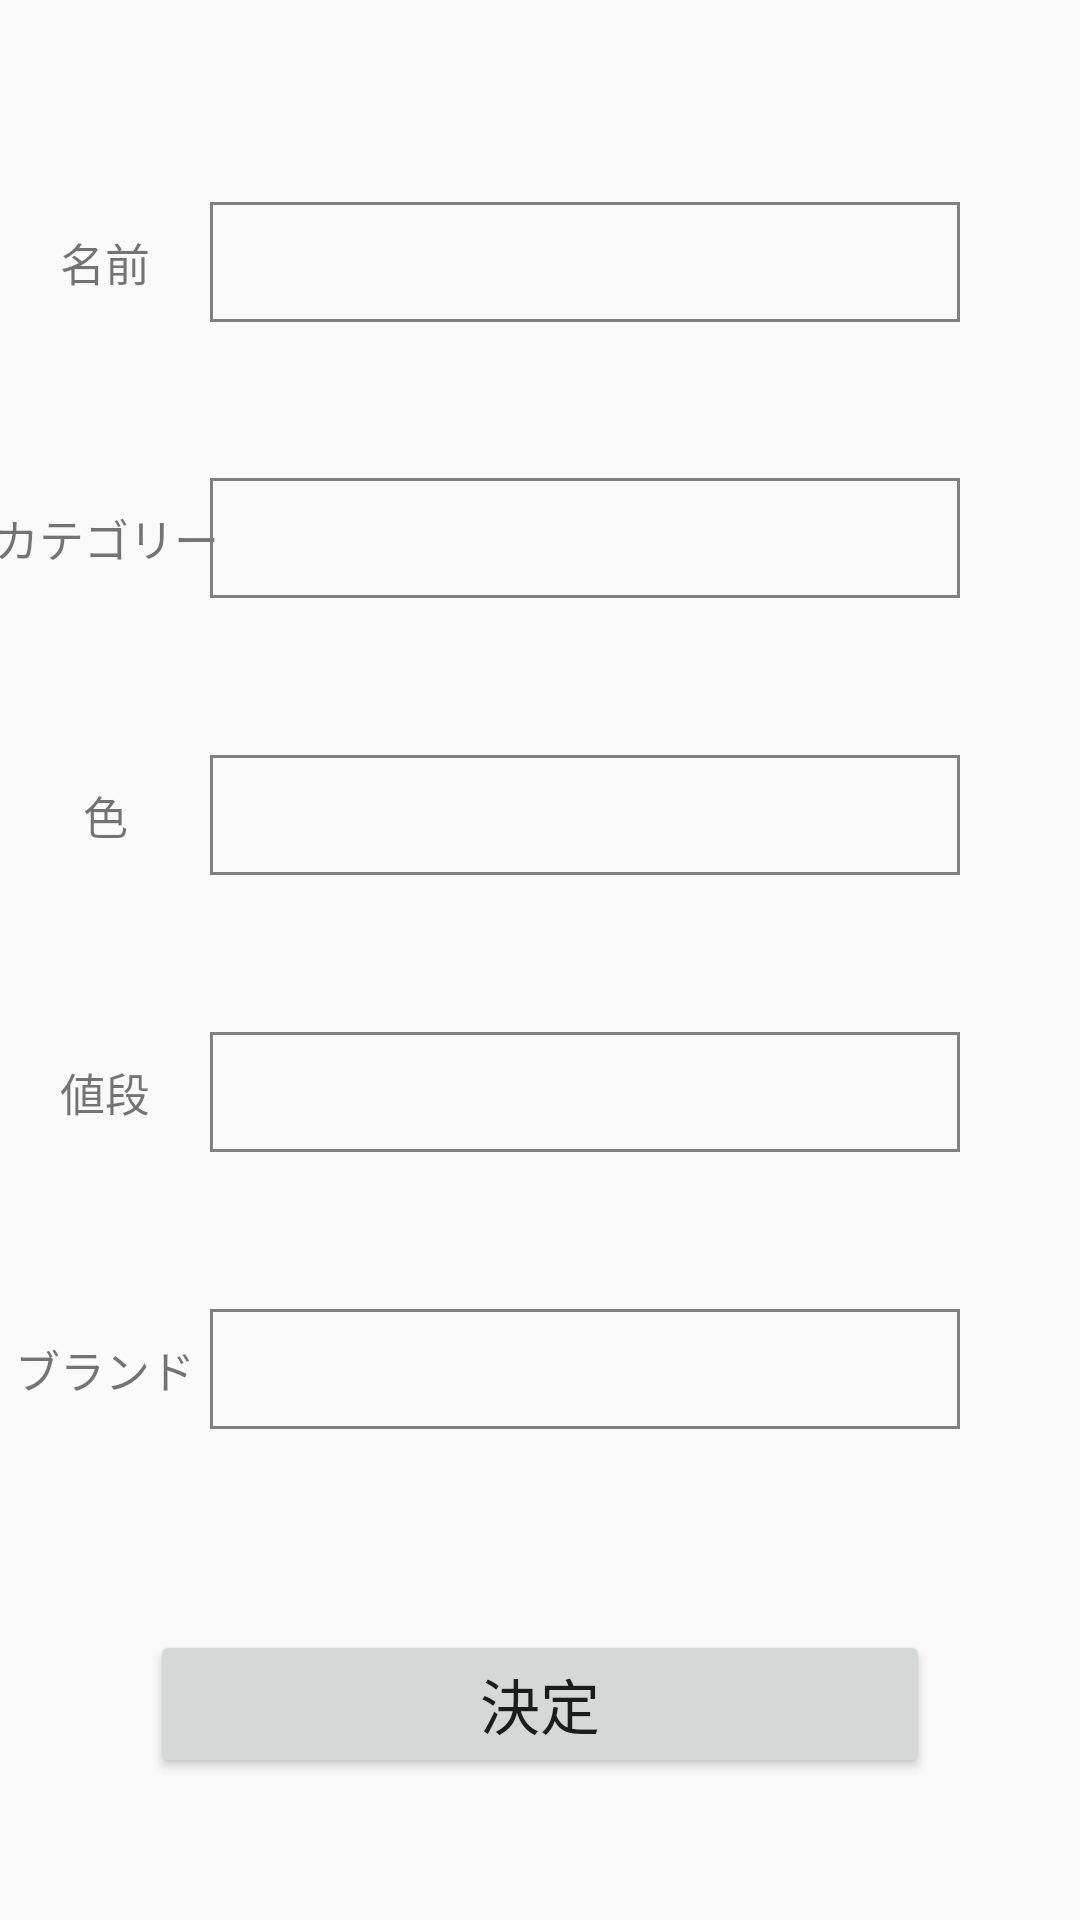

Write the Android layout XML for this screen, with the resource values it uses.
<!-- AndroidManifest.xml: application theme AppTheme -->
<!-- res/layout/activity_add.xml -->
<?xml version="1.0" encoding="utf-8"?>

<androidx.constraintlayout.widget.ConstraintLayout xmlns:android="http://schemas.android.com/apk/res/android"
    xmlns:app="http://schemas.android.com/apk/res-auto"
    xmlns:tools="http://schemas.android.com/tools"
    android:layout_width="match_parent"
    android:layout_height="match_parent"
    tools:context=".AddActivity">

    <TextView
        android:id="@+id/name_text"
        android:layout_width="wrap_content"
        android:layout_height="40dp"
        android:gravity="center"
        android:text="@string/name"
        android:textSize="15dp"
        app:layout_constraintTop_toTopOf="@id/name"
        app:layout_constraintEnd_toStartOf="@+id/name"
        app:layout_constraintStart_toStartOf="parent">
    </TextView>

    <EditText
        android:id="@+id/name"
        android:layout_width="250dp"
        android:layout_height="40dp"
        android:textSize="18dp"
        android:background="@drawable/frame_style"
        android:gravity="center"
        android:inputType="text"
        android:layout_marginTop="20dp"
        android:layout_marginEnd="40dp"
        app:layout_constraintTop_toTopOf="parent"
        app:layout_constraintBottom_toTopOf="@+id/category"
        app:layout_constraintEnd_toEndOf="parent">
    </EditText>

    <TextView
        android:id="@+id/category_text"
        android:layout_width="wrap_content"
        android:layout_height="40dp"
        android:gravity="center"
        app:layout_constraintTop_toTopOf="@id/category"
        app:layout_constraintStart_toStartOf="parent"
        app:layout_constraintEnd_toStartOf="@+id/category"
        android:text="@string/category"
        android:textSize="15dp">
    </TextView>

    <Spinner
        android:id="@+id/category"
        android:layout_width="250dp"
        android:layout_height="40dp"
        android:layout_marginTop="5dp"
        android:layout_marginEnd="40dp"
        android:background="@drawable/frame_style"
        android:spinnerMode="dropdown"
        android:gravity="center"
        android:textSize="15dp"
        app:layout_constraintTop_toBottomOf="@id/name"
        app:layout_constraintBottom_toTopOf="@+id/color"
        app:layout_constraintStart_toStartOf="@id/name"
        app:layout_constraintEnd_toEndOf="parent">
    </Spinner>

    <TextView
        android:id="@+id/color_text"
        android:layout_width="wrap_content"
        android:layout_height="40dp"
        android:gravity="center"
        android:text="@string/color"
        android:textSize="15dp"
        app:layout_constraintTop_toTopOf="@id/color"
        app:layout_constraintEnd_toStartOf="@+id/color"
        app:layout_constraintStart_toStartOf="parent">
    </TextView>

    <EditText
        android:id="@+id/color"
        android:layout_width="250dp"
        android:layout_height="40dp"
        android:textSize="18dp"
        android:background="@drawable/frame_style"
        android:gravity="center"
        android:inputType="text"
        android:layout_marginTop="5dp"
        android:layout_marginEnd="40dp"
        app:layout_constraintTop_toBottomOf="@+id/category"
        app:layout_constraintBottom_toTopOf="@id/price"
        app:layout_constraintStart_toStartOf="@id/name"
        app:layout_constraintEnd_toEndOf="parent">
    </EditText>

    <TextView
        android:id="@+id/price_text"
        android:layout_width="wrap_content"
        android:layout_height="40dp"
        android:gravity="center"
        android:text="@string/price"
        android:textSize="15dp"
        app:layout_constraintTop_toTopOf="@id/price"
        app:layout_constraintEnd_toStartOf="@+id/price"
        app:layout_constraintStart_toStartOf="parent">
    </TextView>

    <EditText
        android:id="@+id/price"
        android:layout_width="250dp"
        android:layout_height="40dp"
        android:textSize="18dp"
        android:background="@drawable/frame_style"
        android:gravity="center"
        android:inputType="number"
        android:layout_marginTop="5dp"
        android:layout_marginEnd="40dp"
        app:layout_constraintTop_toBottomOf="@+id/color"
        app:layout_constraintBottom_toTopOf="@id/brand"
        app:layout_constraintStart_toStartOf="@id/name"
        app:layout_constraintEnd_toEndOf="parent">
    </EditText>

    <TextView
        android:id="@+id/brand_text"
        android:layout_width="wrap_content"
        android:layout_height="40dp"
        android:gravity="center"
        android:text="@string/brand"
        android:textSize="15dp"
        app:layout_constraintTop_toTopOf="@id/brand"
        app:layout_constraintEnd_toStartOf="@+id/brand"
        app:layout_constraintStart_toStartOf="parent">
    </TextView>

    <EditText
        android:id="@+id/brand"
        android:layout_width="250dp"
        android:layout_height="40dp"
        android:textSize="18dp"
        android:background="@drawable/frame_style"
        android:gravity="center"
        android:inputType="text"
        android:layout_marginTop="5dp"
        android:layout_marginEnd="40dp"
        app:layout_constraintTop_toBottomOf="@+id/price"
        app:layout_constraintBottom_toTopOf="@id/enter"
        app:layout_constraintStart_toStartOf="@id/name"
        app:layout_constraintEnd_toEndOf="parent">
    </EditText>

    <Button
        android:id="@+id/enter"
        android:layout_width="match_parent"
        android:layout_height="wrap_content"
        android:layout_marginTop="20dp"
        android:layout_marginRight="50dp"
        android:layout_marginLeft="50dp"
        app:layout_constraintTop_toBottomOf="@+id/brand"
        app:layout_constraintBottom_toBottomOf="parent"
        android:text="@string/enter_button"
        android:textSize="20dp">
    </Button>

</androidx.constraintlayout.widget.ConstraintLayout>
<!-- resources referenced by this layout -->
<resources>
  <!-- drawable frame_style (drawable) -->
  <?xml version="1.0" encoding="utf-8"?>
  <shape xmlns:android="http://schemas.android.com/apk/res/android"
      android:shape="rectangle">
  
      
      <stroke
          android:width="1dp"
          android:color="#808080" />
  
  </shape>
  <string name="brand">ブランド</string>
  <string name="category">カテゴリー</string>
  <string name="color">色</string>
  <string name="enter_button">決定</string>
  <string name="name">名前</string>
  <string name="price">値段</string>
  <style name="AppTheme" parent="Theme.AppCompat.Light.DarkActionBar">
          
          <item name="colorPrimary">@color/colorPrimary</item>
          <item name="colorPrimaryDark">@color/colorPrimaryDark</item>
          <item name="colorAccent">@color/colorAccent</item>
          <item name="android:spinnerStyle">@style/spinnerStyle</item>
          <item name="spinnerDropDownItemStyle">@style/spinnerDropDownItemStyle</item>
      </style>
  <color name="colorPrimary">#696969</color>
  <color name="colorPrimaryDark">#000000</color>
  <color name="colorAccent">#03DAC5</color>
  <style name="spinnerStyle" parent="android:Widget.Holo.Light.Spinner">
          <item name="android:gravity">center</item>
      </style>
  <style name="spinnerDropDownItemStyle" parent="android:Widget.Holo.Light.DropDownItem.Spinner">
          <item name="android:gravity">center</item>
      </style>
</resources>
